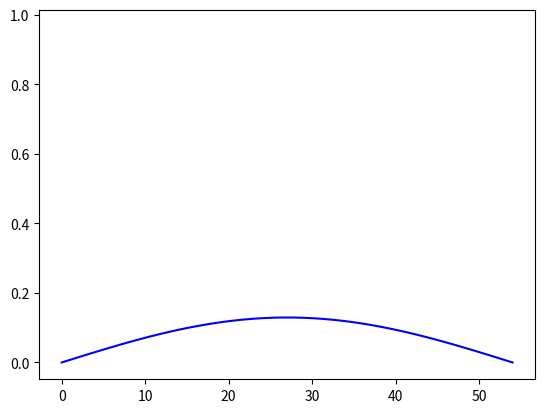

This chart was generated by the following Python code:
# solve the Heat equation 1dim
# u_t = u_xx x in [0, pi]

import math
import matplotlib.pyplot as plt
import matplotlib.animation as animation

D = 1.
dim = 55
dx = 1. / (dim-1)
dt = (1. / (2. * D)) * dx * dx
INTV = 10

def initFunc(x):
    a = 1./2
    return math.exp( - 100 * (x - a) * (x - a))

def nextStep(u):
    uNext = [0] * dim
    for i in range(1, dim-1):
        uNext[i] = u[i] + dt * D * (u[i-1] - 2.*u[i] + u[i+1]) / (dx * dx)
    return uNext

# initial condition

fig = plt.figure()
ims = []

u = [0] * dim
for i in range(0, dim):
    u[i] = initFunc(i * dx)

# time loop
t = 0.
i = 0

while t < 0.1:
    u = nextStep(u)
    t = t + dt;
    if i % INTV == 0:
        im = plt.plot(u,"b")
        ims.append(im)
    i = i + 1;

ani = animation.ArtistAnimation(fig, ims)
ani.save("heat.gif", writer = "imagemagick")
plt.show()
